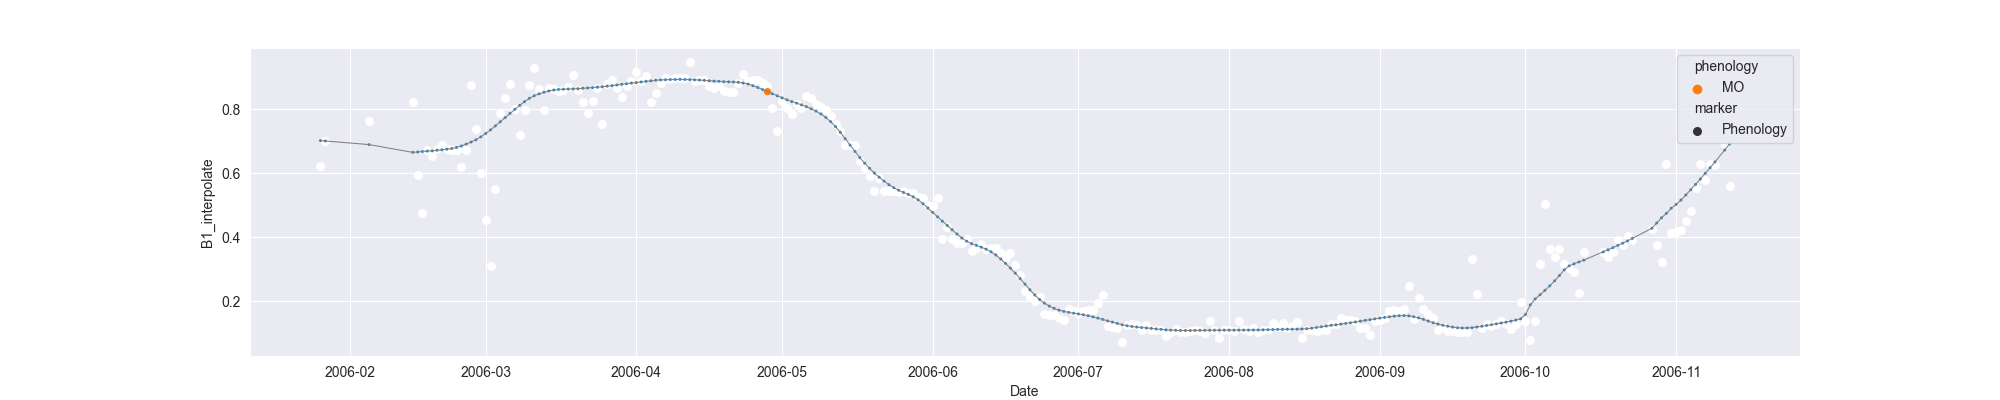

The data file committed next to this chart (first rows):
system:time_start, B1, B1_interpolate, B1_phenology
2006-01-26, 0.6231, 0.6231, 
2006-01-27, 0.7013, 0.7013, 
2006-01-28, , , 
2006-01-29, , , 
2006-01-30, , , 
2006-01-31, , , 
2006-02-01, , , 
2006-02-02, , , 
2006-02-03, , , 
2006-02-04, , , 
2006-02-05, , 0.7623, 
2006-02-06, , , 
2006-02-07, , , 
2006-02-08, , , 
2006-02-09, , , 
2006-02-10, , , 
2006-02-11, , , 
2006-02-12, , , 
2006-02-13, , , 
2006-02-14, 0.8232, 0.8232, 
2006-02-15, 0.5948, 0.5948, 
2006-02-16, 0.4752, 0.4752, 
2006-02-17, , 0.6738, 
2006-02-18, , 0.6549, 
2006-02-19, , 0.6751, 
2006-02-20, , 0.6886, 
2006-02-21, , 0.6751, 
2006-02-22, , 0.6725, 
2006-02-23, , 0.6725, 
2006-02-24, , 0.6183, 
2006-02-25, , 0.6731, 
2006-02-26, 0.8749, 0.8749, 
2006-02-27, , 0.7374, 
2006-02-28, 0.5999, 0.5999, 
2006-03-01, , 0.4555, 
2006-03-02, 0.3111, 0.3111, 
2006-03-03, , 0.5502, 
2006-03-04, 0.7893, 0.7893, 
2006-03-05, , 0.8344, 
2006-03-06, 0.8795, 0.8795, 
2006-03-07, , 0.8002, 
2006-03-08, 0.7209, 0.7209, 
2006-03-09, , 0.7982, 
2006-03-10, 0.8754, 0.8754, 
2006-03-11, 0.9289, 0.9289, 
2006-03-12, , 0.8635, 
2006-03-13, 0.798, 0.798, 
2006-03-14, , 0.8651, 
2006-03-15, , 0.8635, 
2006-03-16, , 0.8578, 
2006-03-17, , 0.8598, 
2006-03-18, 0.8686, 0.8686, 
2006-03-19, 0.9069, 0.9069, 
2006-03-20, 0.8598, 0.8598, 
2006-03-21, , 0.8232, 
2006-03-22, 0.7867, 0.7867, 
2006-03-23, , 0.8262, 
2006-03-24, 0.8658, 0.8658, 
2006-03-25, 0.7526, 0.7526, 
2006-03-26, 0.8778, 0.8778, 
... 231 more rows
